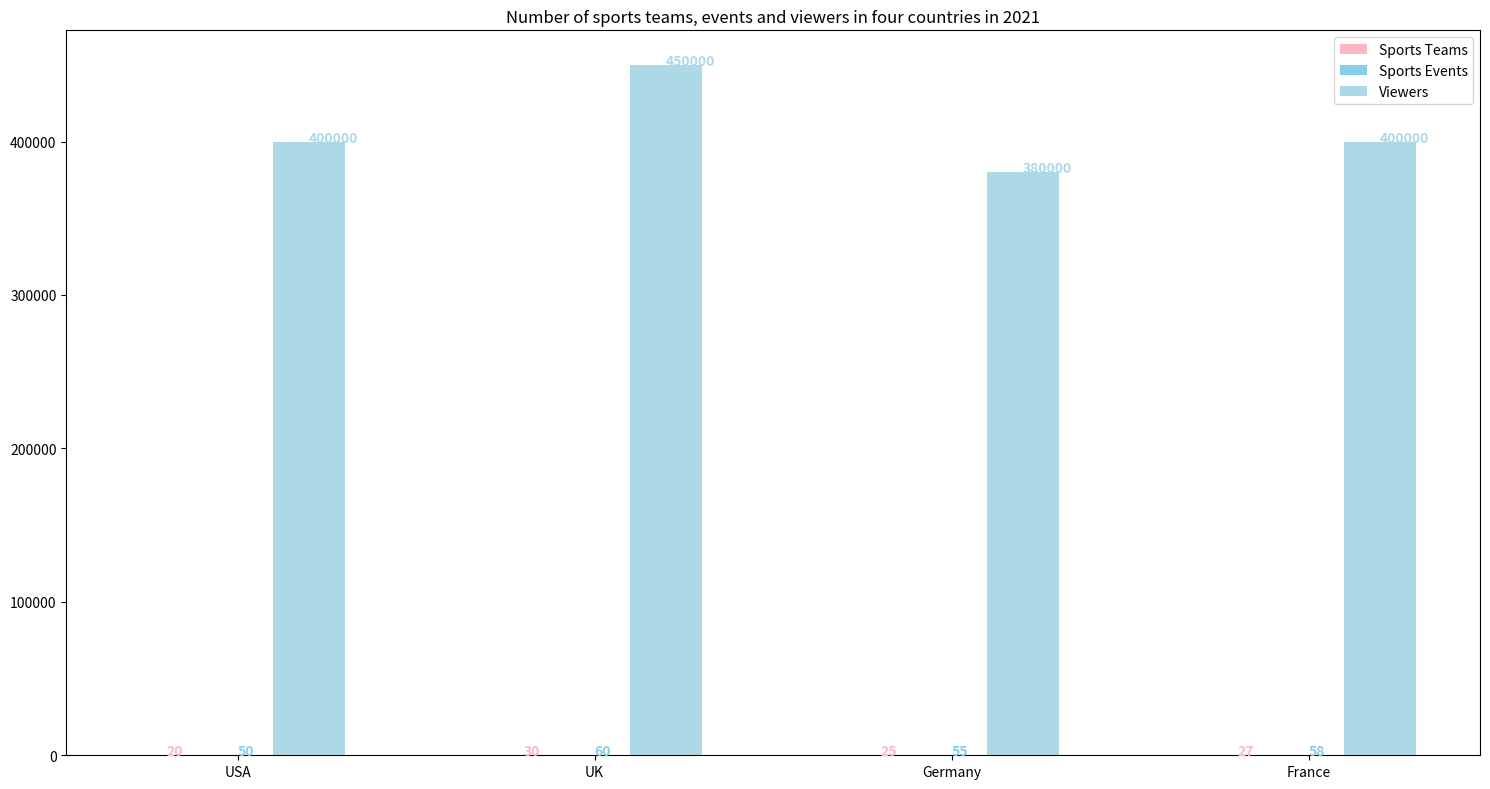

Recreate this plot in Python. (Note: this script raises an exception after producing the figure.)

import matplotlib.pyplot as plt
import numpy as np

data = {'Country':['USA','UK','Germany','France'],
        'Sports Teams':[20,30,25,27],
        'Sports Events':[50,60,55,58],
        'Viewers':[400000,450000,380000,400000]}

Country = data['Country']
Sports_Teams = data['Sports Teams']
Sports_Events = data['Sports Events']
Viewers = data['Viewers']

ind = np.arange(len(Country))
width = 0.2

fig, ax = plt.subplots(figsize=(15,8))
p1 = ax.bar(ind, Sports_Teams, width, color='#ffb6c1')
p2 = ax.bar(ind + width, Sports_Events, width, color='#87ceeb')
p3 = ax.bar(ind + width * 2, Viewers, width, color='#add8e6')

ax.set_title('Number of sports teams, events and viewers in four countries in 2021')
ax.set_xticks(ind + width)
ax.set_xticklabels(Country)

ax.legend((p1[0], p2[0], p3[0]), ('Sports Teams', 'Sports Events', 'Viewers'))
ax.autoscale_view()

for i, v in enumerate(Sports_Teams):
    ax.text(i, v + 2, str(v), color='#ffb6c1', fontweight='bold')
for i, v in enumerate(Sports_Events):
    ax.text(i + width, v + 2, str(v), color='#87ceeb', fontweight='bold')
for i, v in enumerate(Viewers):
    ax.text(i + width * 2, v + 2, str(v), color='#add8e6', fontweight='bold')

plt.tight_layout()
plt.savefig('Bar Chart/png/19.png')
plt.clf()
